Run: headless pygame with SDL's dummy video driver; simulated clock (each Clock.tick advances the game by its frame time, no real sleeping); random seed 0; keys injected as events and as key.get_pressed() state; no mouse input.
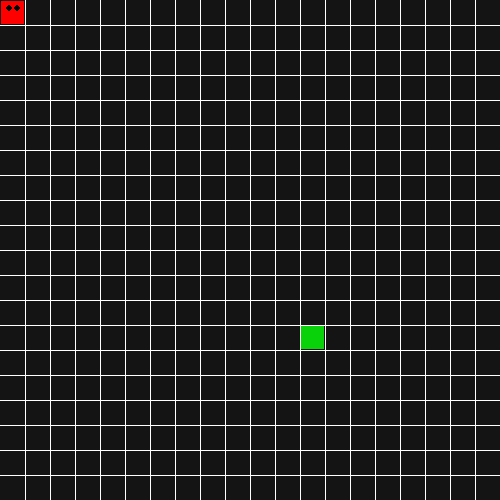
Frame 1 of 4 · flips 1–60 · no input
Frame 2 of 4 · flips 61–180 · tapped SPACE, RETURN · held RIGHT (→), D · screen unchanged from frame 1, image omitted
Frame 3 of 4 · flips 181–300 · held DOWN (↓), S · screen unchanged from frame 2, image omitted
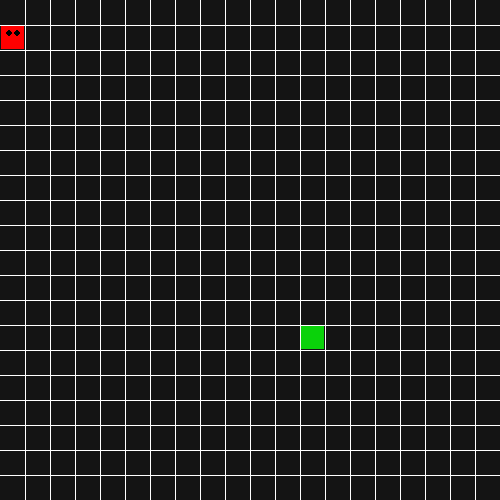
Frame 4 of 4 · flips 301–420 · held LEFT (←), A, UP (↑), W

The pygame program that drew these frames:

"""
Looking at exploring Pygame library with regards to:
- creating a surface,
- creating basic shapes,
- moving shapes around,
- 'updating/flipping' the screen,


Used the following resources:
https://techwithtim.net/tutorials/game-development-with-python/snake-pygame/tutorial-1/

"""
import collections
import random

import pygame

Facing = collections.namedtuple("facing", ("left", "right", "up", "down"))
FACING = Facing(left=(-1, 0), right=(1, 0), up=(0, -1), down=(0, 1))


class Cube:
    rows = 20
    width = 500

    def __init__(
        self,
        start_pos: tuple,
        direction: Facing = FACING.right,
        color: tuple = (255, 0, 0),
    ):
        self.pos = start_pos
        self.direction = direction
        self.color = color

    def move(self, direction: Facing):
        self.direction = direction
        self.pos = (self.pos[0] + self.direction[0], self.pos[1] + self.direction[1])

    def draw(self, surface, eyes=False):
        length = self.width // self.rows
        row, col = self.pos
        pygame.draw.rect(
            surface,
            self.color,
            (row * length + 1, col * length + 1, length - 2, length - 2),
        )

        if eyes:
            centre = length // 2
            radius = 3
            eye_01 = (row * length + centre - radius, col * length + 8)
            eye_02 = (row * length + centre + 8 - radius, col * length + 8)
            pygame.draw.circle(surface, (0, 0, 0), eye_01, radius)
            pygame.draw.circle(surface, (0, 0, 0), eye_02, radius)


class Snake:
    body = []
    turns = dict()

    def __init__(self, color, pos: (int, int)):
        self.color = color
        self.head = Cube(pos)
        self.body.append(self.head)
        self.direction = FACING.right

    def move(self):
        """
        Sets the current position of each cube of the snake body and then moves
        each cube in the direction it should go.
        :return:
        """

        # Keypresses that are interesting and their direction values.
        choices = {
            pygame.K_LEFT: FACING.left,
            pygame.K_RIGHT: FACING.right,
            pygame.K_UP: FACING.up,
            pygame.K_DOWN: FACING.down,
        }

        for event in pygame.event.get():
            if event.type == pygame.QUIT:
                return False
            else:
                pos = (
                    event.dict.get("key", None)
                    if event.type == pygame.KEYDOWN
                    else None
                )
                pos = choices.get(pos, None)
                if pos is not None:
                    self.turns[self.head.pos] = pos

        for i, cube in enumerate(self.body):

            position = cube.pos[:]
            if position in self.turns:
                turn = self.turns[position]
                cube.move(turn)

                if i == len(self.body) - 1:
                    self.turns.pop(position)
            else:
                # Ensure when we hit the edge of the world we wrap around to the other side
                # x = left/right
                # y = up/down

                # Left Wall
                if cube.direction == FACING.left and cube.pos[0] <= 0:
                    cube.pos = (cube.rows, cube.pos[1])

                # Right Wall
                elif cube.direction == FACING.right and cube.pos[0] >= cube.rows - 1:
                    cube.pos = (-1, cube.pos[1])

                elif cube.direction == FACING.up and cube.pos[1] <= 0:
                    cube.pos = (cube.pos[0], cube.rows)

                elif cube.direction == FACING.down and cube.pos[1] >= cube.rows - 1:
                    cube.pos = (cube.pos[0], -1)
                # this needs to be updated to take FACING instead
                cube.move(cube.direction)

        return True

    def reset(self, pos):
        ...

    def add_cube(self):
        tail = self.body[-1]

        # get direction of tail cube
        dx, dy = tail.direction

        # Get old position -- and update it using the direction of movement
        new_pos = tail.pos
        new_pos[0] = 0 if dx == 0 else (new_pos[0] + -dx)
        new_pos[1] = 0 if dy == 0 else (new_pos[1] + -dy)

        # add one more cube to the snake body trailing behind the
        self.body.append(Cube(new_pos))

    def draw(self, surface):
        for index, cube in enumerate(self.body):
            cube.draw(surface, index == 0)

    def add_tail(self):
        tail = self.body[-1]

        tail_pos = list(tail.pos)

        if tail.direction == FACING.left:
            tail_pos[0] += 1
        elif tail.direction == FACING.right:
            tail_pos[0] -= 1
        elif tail.direction == FACING.up:
            tail_pos[1] += 1
        elif tail.direction == FACING.down:
            tail_pos[1] -= 1

        tail_pos = (tail_pos[0], tail_pos[1])
        new_tail = Cube(tail_pos, tail.direction)
        self.body.append(new_tail)


def draw_grid(surface, size: (int, int), rows: int) -> None:
    """
    Draw a generic grid based on the length/rows passed in.

    :param surface: Pygame screen
    :param size: defines the width/height of the screen
    :param rows: the number of divisions that will make up the rows/cols
    :return: None
    """

    width, height = size

    gap_w = width // rows
    gap_h = height // rows
    x, y = 0, 0
    for _ in range(rows):
        x += gap_w
        y += gap_h
        pygame.draw.line(surface, (255, 255, 255), (x, 0), (x, height))
        pygame.draw.line(surface, (255, 255, 255), (0, y), (width, y))


def random_snack(rows, snake: Snake):
    positions = [s.pos for s in snake.body]

    while True:
        x = random.randrange(rows)
        y = random.randrange(rows)
        if (x, y) in positions:
            continue
        else:
            break

    return x, y


def main():

    size = (500, 500)
    background_colour = (20, 20, 20)

    # instantiate the rendering object (surface), BG colour, and title
    screen = pygame.display.set_mode(size)
    screen.fill(background_colour)
    pygame.display.set_caption("Snake Game")

    # Need a clock to control the tick's per second
    clock = pygame.time.Clock()

    # Create initial board
    draw_grid(screen, size, 20)

    # Create a snake character
    snake = Snake((240, 0, 0), (0, 0))
    snack = Cube(random_snack(20, snake), color=(10, 210, 10))

    # Game Loop
    running = True
    while running:
        clock.tick(10)  # 30 would be real time - slower < 30 > faster

        # clear and redraw entire grid (seems inefficient).
        screen.fill(background_colour)
        draw_grid(screen, size, 20)

        # Update snake position
        running = snake.move()
        # Check if head of snake eats the snack
        if snake.body[0].pos == snack.pos:
            snake.add_tail()
            snack = Cube(random_snack(20, snake), color=(10, 210, 10))

        positions = [s.pos for s in snake.body]
        if len(positions) != len(set(positions)):
            print(f"Your Snake length got to be {len(snake.body)} units long!")
            print("Game Over!")

            running = False
        snake.draw(screen)
        snack.draw(screen)
        # pygame.display.flip()  # updates the entire surface
        pygame.display.update()  # updates the entire surface (Or rect area passed in)


if __name__ == "__main__":
    main()
